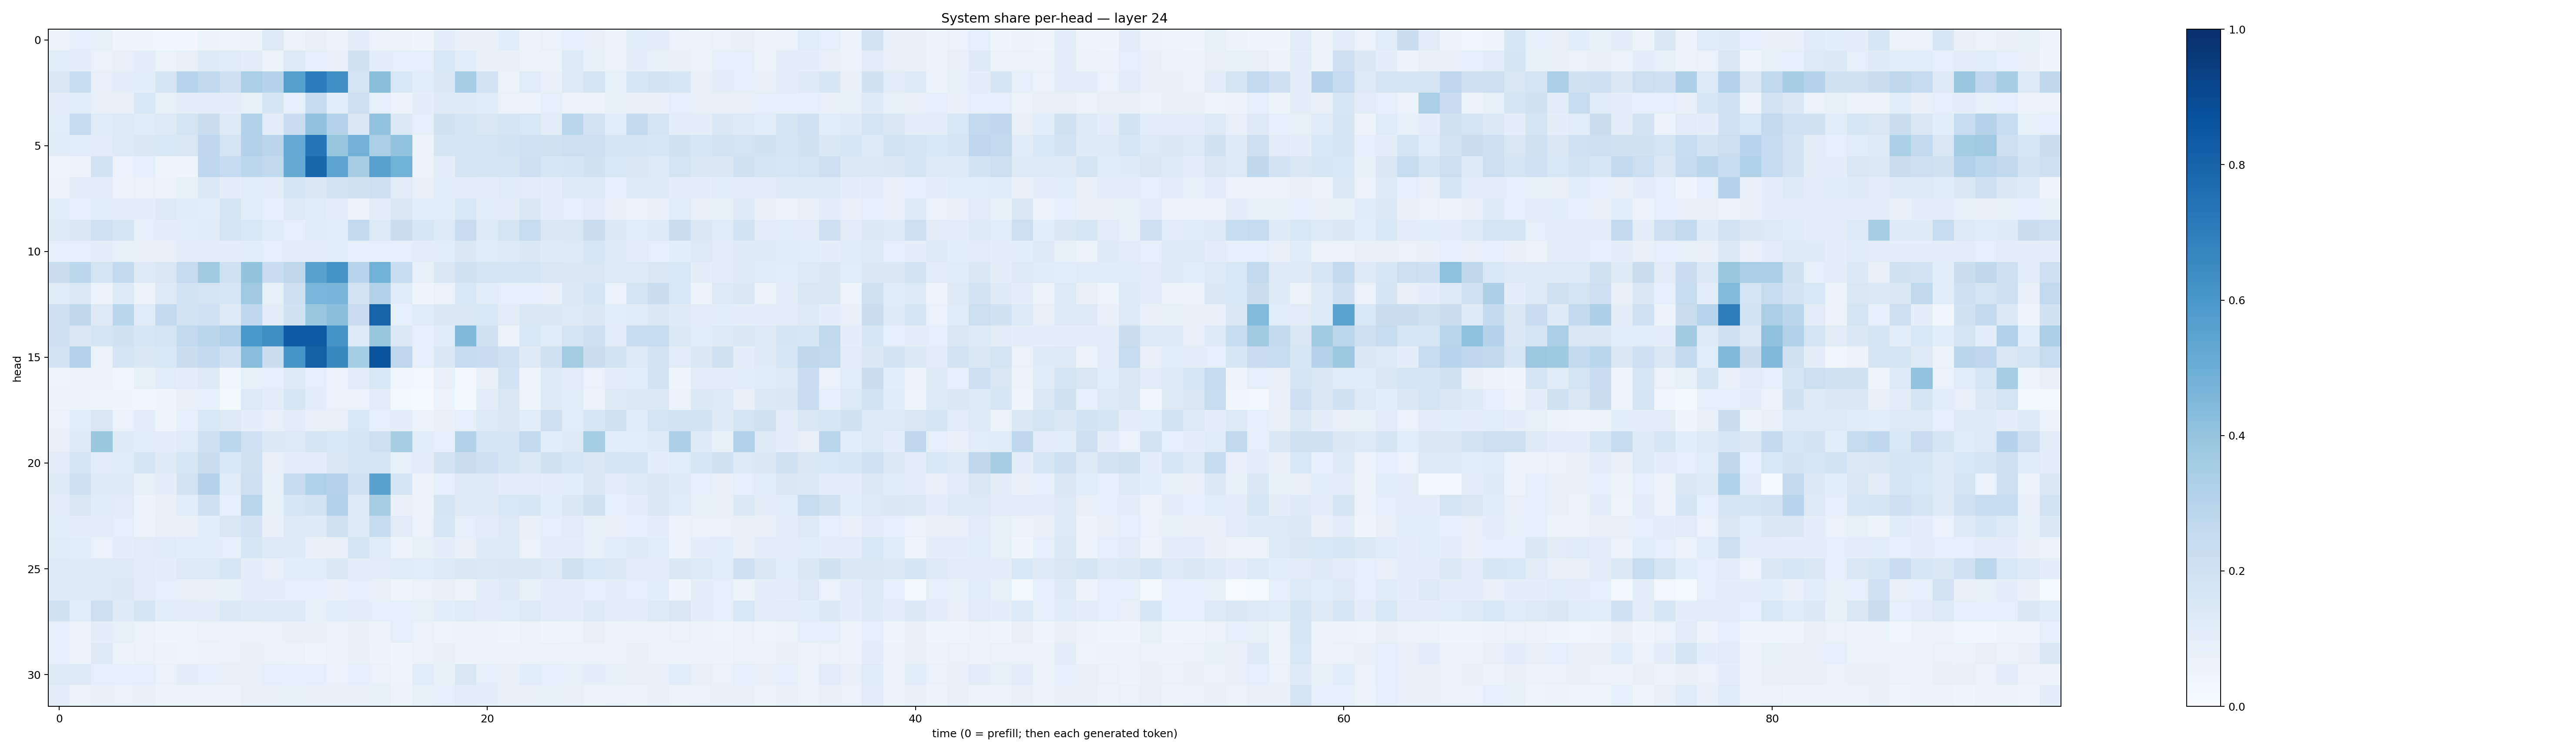

The data file committed next to this chart (first rows):
0.057898514, 0.08780946, 0.083273984, 0.041065928, 0.04064757, 0.033138275, 0.03463, 0.05317313, 0.048892777, 0.05779873, 0.12583673, 0.06097892, 0.072039135, 0.05626581, 0.1048118, 0.06569321, 0.05654395, 0.042904582, 0.09750906, 0.074129276, 0.07428722, 0.1070268, 0.05138421, 0.06731362
0.1165, 0.09821, 0.06949, 0.0811, 0.09628, 0.06573, 0.07986, 0.1241, 0.118, 0.1029, 0.05928, 0.1313, 0.08862, 0.07073, 0.198, 0.09383, 0.08875, 0.0929, 0.153, 0.1133, 0.08152, 0.07273, 0.06503, 0.06015
0.1492, 0.2308, 0.07965, 0.09652, 0.1074, 0.1669, 0.2962, 0.2626, 0.2096, 0.3357, 0.2981, 0.5625, 0.7048, 0.6295, 0.1768, 0.4244, 0.1525, 0.1165, 0.1459, 0.3458, 0.1807, 0.06034, 0.1154, 0.07132
0.1029, 0.1064, 0.07816, 0.07369, 0.1561, 0.08288, 0.09654, 0.09777, 0.09483, 0.08548, 0.1693, 0.08707, 0.243, 0.1089, 0.2127, 0.09256, 0.05876, 0.1014, 0.1263, 0.1239, 0.1193, 0.06689, 0.06331, 0.088
0.1156, 0.2475, 0.119, 0.1256, 0.1185, 0.1314, 0.1758, 0.2235, 0.128, 0.3106, 0.102, 0.2279, 0.4097, 0.3029, 0.1511, 0.405, 0.139, 0.08985, 0.1881, 0.1674, 0.1494, 0.1651, 0.1556, 0.1114
0.1196, 0.1058, 0.1099, 0.1321, 0.1409, 0.1524, 0.1491, 0.2765, 0.1761, 0.3131, 0.2848, 0.5226, 0.7354, 0.3929, 0.4805, 0.337, 0.4057, 0.05556, 0.168, 0.1721, 0.1765, 0.1838, 0.2001, 0.1955
0.04051, 0.05537, 0.1869, 0.06862, 0.08665, 0.04795, 0.04588, 0.2745, 0.2462, 0.2777, 0.2654, 0.5182, 0.7878, 0.5438, 0.3483, 0.5576, 0.4857, 0.05655, 0.09841, 0.1682, 0.1696, 0.1697, 0.206, 0.1605
0.06159, 0.112, 0.1029, 0.05671, 0.0682, 0.05634, 0.08213, 0.1392, 0.096, 0.1136, 0.1048, 0.1711, 0.1418, 0.1798, 0.1893, 0.2129, 0.1112, 0.07502, 0.1155, 0.102, 0.09533, 0.1193, 0.1122, 0.09921
0.1167, 0.09171, 0.1094, 0.09606, 0.09968, 0.1257, 0.1176, 0.1072, 0.1704, 0.1164, 0.08741, 0.1317, 0.1189, 0.09753, 0.06506, 0.1019, 0.144, 0.1078, 0.1151, 0.1547, 0.1157, 0.09416, 0.1466, 0.09444
0.1265, 0.1451, 0.2007, 0.1662, 0.09138, 0.1006, 0.1077, 0.1202, 0.1759, 0.1544, 0.1177, 0.08927, 0.1177, 0.1162, 0.2594, 0.1338, 0.2248, 0.1569, 0.1334, 0.2279, 0.1355, 0.1751, 0.2362, 0.148
0.08869, 0.08893, 0.1026, 0.08518, 0.07253, 0.07995, 0.09655, 0.09871, 0.09926, 0.1069, 0.08675, 0.09419, 0.09478, 0.1062, 0.08864, 0.09122, 0.08944, 0.1028, 0.1167, 0.147, 0.1187, 0.1353, 0.1418, 0.125
0.2265, 0.28, 0.1752, 0.2541, 0.128, 0.1492, 0.248, 0.3617, 0.2022, 0.3997, 0.2269, 0.273, 0.5563, 0.612, 0.2944, 0.4869, 0.2307, 0.08589, 0.1506, 0.1891, 0.1726, 0.178, 0.1765, 0.1495
0.1198, 0.14, 0.05405, 0.1364, 0.05147, 0.1294, 0.1858, 0.1769, 0.1623, 0.3673, 0.08372, 0.2131, 0.4648, 0.4663, 0.1819, 0.3172, 0.1202, 0.04307, 0.07026, 0.153, 0.1135, 0.0863, 0.09218, 0.08044
0.2099, 0.2732, 0.1302, 0.2864, 0.1193, 0.2552, 0.1855, 0.2007, 0.1239, 0.2691, 0.1041, 0.1892, 0.3898, 0.4252, 0.2303, 0.8036, 0.08861, 0.1185, 0.1443, 0.1418, 0.1545, 0.1116, 0.1454, 0.1453
0.2037, 0.1478, 0.178, 0.1929, 0.1588, 0.1756, 0.2609, 0.2849, 0.3166, 0.599, 0.635, 0.8354, 0.8392, 0.6125, 0.1337, 0.3908, 0.14, 0.09167, 0.1191, 0.446, 0.1944, 0.05327, 0.1525, 0.1209
0.1818, 0.298, 0.06569, 0.1677, 0.146, 0.1552, 0.2197, 0.252, 0.2016, 0.4289, 0.2232, 0.6084, 0.8131, 0.6563, 0.3528, 0.8626, 0.2748, 0.09084, 0.1449, 0.2464, 0.2294, 0.1994, 0.1241, 0.1956
0.04871, 0.06524, 0.05418, 0.03401, 0.08344, 0.1143, 0.09532, 0.1263, 0.03806, 0.08347, 0.08812, 0.1322, 0.0883, 0.06732, 0.1109, 0.1544, 0.03325, 0.03045, 0.07487, 0.03113, 0.07789, 0.1849, 0.0394, 0.1302
0.05611, 0.05514, 0.04879, 0.04018, 0.03869, 0.04154, 0.07457, 0.0876, 0.01849, 0.1338, 0.1054, 0.1577, 0.096, 0.06853, 0.06834, 0.1041, 0.02283, 0.01557, 0.05979, 0.01686, 0.1014, 0.1515, 0.04827, 0.1252
0.06765, 0.1146, 0.1509, 0.06652, 0.09832, 0.04852, 0.09178, 0.1553, 0.1282, 0.1002, 0.07884, 0.1037, 0.07961, 0.08034, 0.1544, 0.09123, 0.09959, 0.05441, 0.07654, 0.09206, 0.133, 0.1442, 0.1143, 0.2104
0.07837, 0.1276, 0.3906, 0.1224, 0.1139, 0.1024, 0.1206, 0.2038, 0.281, 0.2012, 0.1377, 0.1296, 0.1701, 0.1556, 0.1689, 0.2063, 0.3414, 0.1082, 0.09317, 0.3123, 0.1651, 0.17, 0.2545, 0.1137
0.1114, 0.1666, 0.1127, 0.1189, 0.1644, 0.1237, 0.161, 0.2194, 0.1532, 0.1979, 0.07933, 0.1014, 0.105, 0.1449, 0.1648, 0.1723, 0.08339, 0.1025, 0.1814, 0.2198, 0.2044, 0.1693, 0.1402, 0.1935
0.1228, 0.2045, 0.1246, 0.1289, 0.08205, 0.09849, 0.1799, 0.3047, 0.1206, 0.2111, 0.08482, 0.246, 0.323, 0.3014, 0.2031, 0.5527, 0.1642, 0.0579, 0.08772, 0.1278, 0.1227, 0.1028, 0.1104, 0.0976
0.102, 0.1499, 0.12, 0.1125, 0.06125, 0.07109, 0.1146, 0.2091, 0.08946, 0.2824, 0.08318, 0.1589, 0.1861, 0.3124, 0.1296, 0.3488, 0.07787, 0.06155, 0.1688, 0.1304, 0.1247, 0.1556, 0.1579, 0.109
0.1081, 0.1, 0.1046, 0.09269, 0.06045, 0.08105, 0.07437, 0.1076, 0.1487, 0.1811, 0.07222, 0.1265, 0.1247, 0.1979, 0.1221, 0.2454, 0.1108, 0.06671, 0.1621, 0.09095, 0.11, 0.1266, 0.07685, 0.08911
0.1201, 0.1153, 0.06786, 0.09734, 0.1105, 0.121, 0.1076, 0.1083, 0.08913, 0.1577, 0.1217, 0.1244, 0.07482, 0.08203, 0.1729, 0.1205, 0.06177, 0.08519, 0.09445, 0.07359, 0.1239, 0.1331, 0.06848, 0.101
0.1364, 0.1225, 0.1303, 0.1289, 0.1103, 0.09751, 0.1295, 0.1362, 0.1572, 0.09581, 0.07796, 0.1076, 0.1167, 0.1418, 0.09877, 0.1117, 0.12, 0.1143, 0.1342, 0.1467, 0.1393, 0.1427, 0.1448, 0.1271
0.1341, 0.1276, 0.1301, 0.1368, 0.1128, 0.09131, 0.08087, 0.07948, 0.08411, 0.1025, 0.09877, 0.09024, 0.09147, 0.07057, 0.09043, 0.08185, 0.04997, 0.06836, 0.07237, 0.05776, 0.09449, 0.1228, 0.08544, 0.1022
0.1967, 0.1155, 0.2124, 0.1244, 0.1662, 0.1071, 0.1053, 0.1007, 0.1394, 0.1243, 0.124, 0.1279, 0.08225, 0.1093, 0.1053, 0.09128, 0.08763, 0.08205, 0.1061, 0.1176, 0.09462, 0.1069, 0.1272, 0.104
0.09088, 0.05464, 0.101, 0.08427, 0.0627, 0.04243, 0.05018, 0.06854, 0.06629, 0.06307, 0.06711, 0.07333, 0.07557, 0.06818, 0.07142, 0.06324, 0.08959, 0.06916, 0.04699, 0.06206, 0.06182, 0.04597, 0.05433, 0.04687
0.08668, 0.05477, 0.1277, 0.06145, 0.06932, 0.05349, 0.04895, 0.05796, 0.06799, 0.0704, 0.06709, 0.06607, 0.04975, 0.06681, 0.07642, 0.05254, 0.04646, 0.06375, 0.07281, 0.05709, 0.06249, 0.05865, 0.06441, 0.06962
0.1261, 0.1216, 0.09178, 0.09361, 0.0871, 0.06901, 0.09943, 0.09104, 0.08007, 0.07121, 0.08602, 0.08898, 0.08996, 0.06748, 0.09214, 0.06868, 0.04942, 0.1156, 0.0821, 0.1503, 0.08914, 0.07536, 0.1071, 0.08978
0.1095, 0.06504, 0.07333, 0.06952, 0.07525, 0.05913, 0.06093, 0.05844, 0.05667, 0.07668, 0.07456, 0.08442, 0.0776, 0.07684, 0.07325, 0.08467, 0.06184, 0.08306, 0.09054, 0.1099, 0.09805, 0.07821, 0.07498, 0.0822
